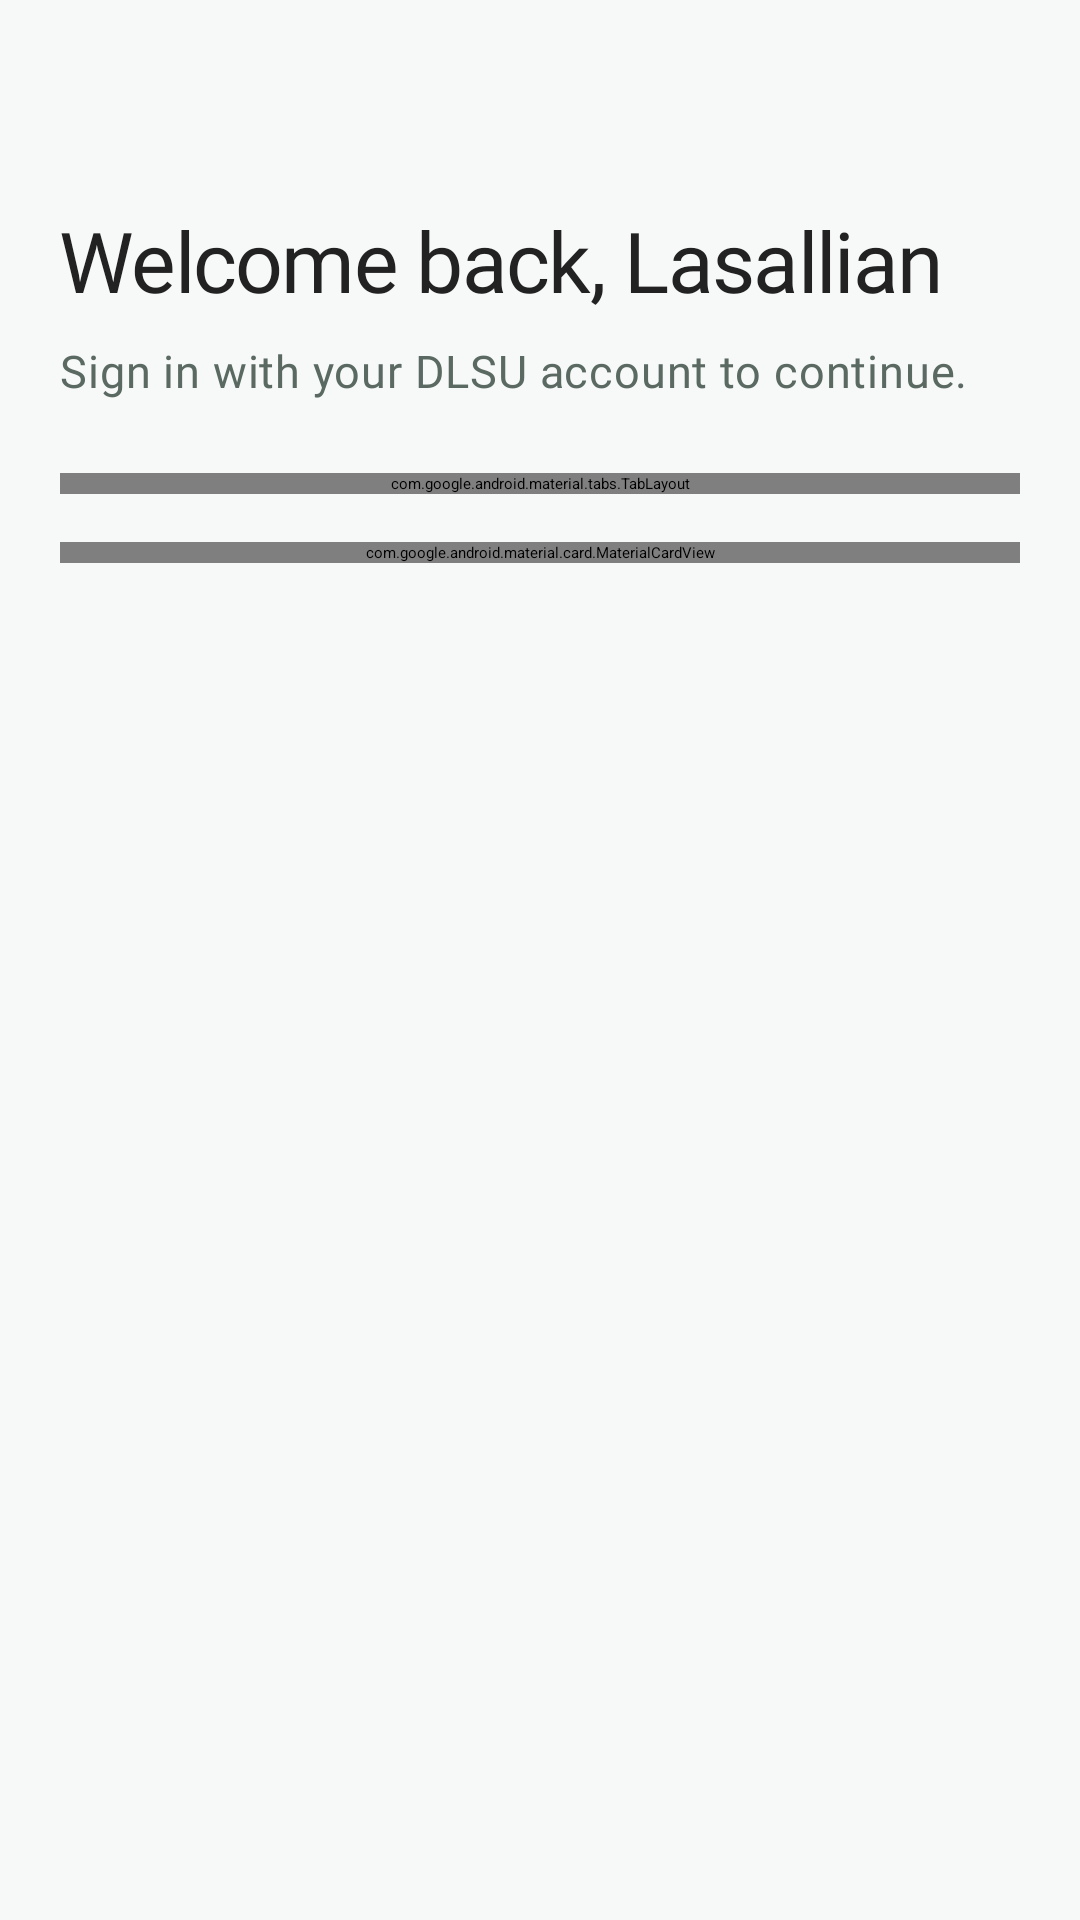

Here is an Android app screen rendered from its layout file. Give the layout XML and the strings, colors and styles it references.
<!-- AndroidManifest.xml: activity theme Theme.UniSync.Starting -->
<!-- res/layout/activity_auth.xml -->
<?xml version="1.0" encoding="utf-8"?>
<ScrollView xmlns:android="http://schemas.android.com/apk/res/android"
    xmlns:app="http://schemas.android.com/apk/res-auto"
    android:id="@+id/authRoot"
    android:layout_width="match_parent"
    android:layout_height="match_parent"
    android:background="@color/background"
    android:fillViewport="true">

    <androidx.constraintlayout.widget.ConstraintLayout
        android:layout_width="match_parent"
        android:layout_height="wrap_content"
        android:padding="@dimen/screen_padding">

        <TextView
            android:id="@+id/authTitle"
            android:layout_width="0dp"
            android:layout_height="wrap_content"
            android:layout_marginTop="@dimen/space_xxxl"
            android:accessibilityHeading="true"
            android:text="@string/welcome_back"
            android:textAppearance="@style/TextAppearance.UniSync.Display"
            app:layout_constraintEnd_toEndOf="parent"
            app:layout_constraintStart_toStartOf="parent"
            app:layout_constraintTop_toTopOf="parent" />

        <TextView
            android:id="@+id/authSubtitle"
            android:layout_width="0dp"
            android:layout_height="wrap_content"
            android:layout_marginTop="@dimen/space_sm"
            android:text="@string/auth_subtitle"
            android:textAppearance="@style/TextAppearance.UniSync.Subtitle"
            app:layout_constraintEnd_toEndOf="parent"
            app:layout_constraintStart_toStartOf="parent"
            app:layout_constraintTop_toBottomOf="@id/authTitle" />

        <com.google.android.material.tabs.TabLayout
            android:id="@+id/authTabs"
            android:layout_width="0dp"
            android:layout_height="wrap_content"
            android:layout_marginTop="@dimen/space_xl"
            android:background="@color/background"
            app:tabIndicatorColor="@color/brand_accent"
            app:tabSelectedTextColor="@color/brand_accent"
            app:tabTextColor="@color/muted_text"
            app:layout_constraintEnd_toEndOf="parent"
            app:layout_constraintStart_toStartOf="parent"
            app:layout_constraintTop_toBottomOf="@id/authSubtitle">
            <com.google.android.material.tabs.TabItem android:layout_width="wrap_content" android:layout_height="wrap_content" android:text="@string/tab_login" />
            <com.google.android.material.tabs.TabItem android:layout_width="wrap_content" android:layout_height="wrap_content" android:text="@string/tab_register" />
        </com.google.android.material.tabs.TabLayout>

        <com.google.android.material.card.MaterialCardView
            android:id="@+id/authCard"
            style="@style/Widget.UniSync.Card"
            android:layout_width="0dp"
            android:layout_height="wrap_content"
            android:layout_marginTop="@dimen/space_lg"
            app:layout_constraintEnd_toEndOf="parent"
            app:layout_constraintStart_toStartOf="parent"
            app:layout_constraintTop_toBottomOf="@id/authTabs">

            <LinearLayout
                android:layout_width="match_parent"
                android:layout_height="wrap_content"
                android:orientation="vertical"
                android:padding="@dimen/space_xl">

                <com.google.android.material.textfield.TextInputLayout
                    android:id="@+id/emailLayout"
                    style="@style/Widget.Material3.TextInputLayout.OutlinedBox"
                    android:layout_width="match_parent"
                    android:layout_height="wrap_content"
                    android:hint="@string/hint_email">

                    <com.google.android.material.textfield.TextInputEditText
                        android:id="@+id/emailInput"
                        android:layout_width="match_parent"
                        android:layout_height="wrap_content"
                        android:autofillHints="emailAddress"
                        android:inputType="textEmailAddress" />
                </com.google.android.material.textfield.TextInputLayout>

                <com.google.android.material.textfield.TextInputLayout
                    android:id="@+id/passwordLayout"
                    style="@style/Widget.Material3.TextInputLayout.OutlinedBox"
                    android:layout_width="match_parent"
                    android:layout_height="wrap_content"
                    android:layout_marginTop="@dimen/space_md"
                    android:hint="@string/hint_password"
                    app:endIconMode="password_toggle">

                    <com.google.android.material.textfield.TextInputEditText
                        android:id="@+id/passwordInput"
                        android:layout_width="match_parent"
                        android:layout_height="wrap_content"
                        android:autofillHints="password"
                        android:inputType="textPassword" />
                </com.google.android.material.textfield.TextInputLayout>

                
                <TextView
                    android:id="@+id/authError"
                    android:layout_width="match_parent"
                    android:layout_height="wrap_content"
                    android:layout_marginTop="@dimen/space_md"
                    android:textAppearance="@style/TextAppearance.UniSync.CardSubtitle"
                    android:textColor="@color/status_high"
                    android:visibility="gone" />

                
                <FrameLayout
                    android:layout_width="match_parent"
                    android:layout_height="@dimen/button_height"
                    android:layout_marginTop="@dimen/space_lg">

                    <com.google.android.material.button.MaterialButton
                        android:id="@+id/continueButton"
                        android:layout_width="match_parent"
                        android:layout_height="match_parent"
                        android:text="@string/action_sign_in" />

                    <com.google.android.material.progressindicator.CircularProgressIndicator
                        android:id="@+id/authProgress"
                        android:layout_width="wrap_content"
                        android:layout_height="wrap_content"
                        android:layout_gravity="center"
                        android:indeterminate="true"
                        android:visibility="gone"
                        app:indicatorColor="@color/brand_accent"
                        app:indicatorSize="@dimen/spinner_size"
                        app:trackThickness="@dimen/spinner_track" />
                </FrameLayout>
            </LinearLayout>
        </com.google.android.material.card.MaterialCardView>
    </androidx.constraintlayout.widget.ConstraintLayout>
</ScrollView>
<!-- resources referenced by this layout -->
<resources>
  <color name="background">#F7F9F8</color>
  <color name="brand_accent">#006B3C</color>
  <color name="muted_text">#5A6961</color>
  <color name="status_high">#B3261E</color>
  <dimen name="button_height">56dp</dimen>
  <dimen name="screen_padding">20dp</dimen>
  <dimen name="space_lg">16dp</dimen>
  <dimen name="space_md">12dp</dimen>
  <dimen name="space_sm">8dp</dimen>
  <dimen name="space_xl">24dp</dimen>
  <dimen name="space_xxxl">48dp</dimen>
  <dimen name="spinner_size">24dp</dimen>
  <dimen name="spinner_track">3dp</dimen>
  <string name="action_sign_in">Sign in</string>
  <string name="auth_subtitle">Sign in with your DLSU account to continue.</string>
  <string name="hint_email">DLSU email</string>
  <string name="hint_password">Password</string>
  <string name="tab_login">Login</string>
  <string name="tab_register">Register</string>
  <string name="welcome_back">Welcome back, Lasallian</string>
  <style name="TextAppearance.UniSync.CardSubtitle" parent="TextAppearance.Material3.BodySmall">
          <item name="android:textSize">14sp</item>
          <item name="android:fontFamily">@font/manrope</item>
          <item name="android:textColor">@color/muted_text</item>
      </style>
  <style name="TextAppearance.UniSync.Display" parent="TextAppearance.Material3.HeadlineMedium">
          <item name="android:textSize">28sp</item>
          <item name="android:fontFamily">@font/manrope_bold</item>
          <item name="android:letterSpacing">-0.02</item>
          <item name="android:textColor">@color/dark_gray_text</item>
      </style>
  <style name="TextAppearance.UniSync.Subtitle" parent="TextAppearance.Material3.BodyMedium">
          <item name="android:textSize">15sp</item>
          <item name="android:fontFamily">@font/manrope</item>
          <item name="android:textColor">@color/muted_text</item>
      </style>
  <style name="Theme.UniSync.Starting" parent="Theme.SplashScreen">
          <item name="windowSplashScreenBackground">@color/dark_green</item>
          <item name="windowSplashScreenAnimatedIcon">@drawable/ic_launcher_monogram</item>
          <item name="postSplashScreenTheme">@style/Theme.UniSync</item>
      </style>
  <color name="dark_gray_text">#222222</color>
  <color name="surface">#FFFFFF</color>
  <dimen name="card_radius">@dimen/radius_lg</dimen>
  <dimen name="card_elevation">1dp</dimen>
  <color name="soft_line">#DDE7E1</color>
  <dimen name="card_stroke">1dp</dimen>
  <color name="dark_green">#006B3C</color>
  <dimen name="radius_lg">16dp</dimen>
  <color name="white">#FFFFFF</color>
  <color name="light_green">#6FCF97</color>
  <color name="brand_container">#E3F2E9</color>
  <color name="status_high_container">#FBE4E2</color>
  <style name="TextAppearance.UniSync.CardTitle" parent="TextAppearance.Material3.TitleMedium">
          <item name="android:textSize">16sp</item>
          <item name="android:fontFamily">@font/manrope_bold</item>
          <item name="android:textColor">@color/dark_gray_text</item>
      </style>
  <style name="ShapeAppearance.UniSync.Small" parent="ShapeAppearance.Material3.SmallComponent">
          <item name="cornerFamily">rounded</item>
          <item name="cornerSize">@dimen/radius_sm</item>
      </style>
  <style name="ShapeAppearance.UniSync.Medium" parent="ShapeAppearance.Material3.MediumComponent">
          <item name="cornerFamily">rounded</item>
          <item name="cornerSize">@dimen/radius_md</item>
      </style>
  <style name="ShapeAppearance.UniSync.Large" parent="ShapeAppearance.Material3.LargeComponent">
          <item name="cornerFamily">rounded</item>
          <item name="cornerSize">@dimen/radius_lg</item>
      </style>
  <dimen name="radius_sm">8dp</dimen>
  <dimen name="radius_md">12dp</dimen>
</resources>
